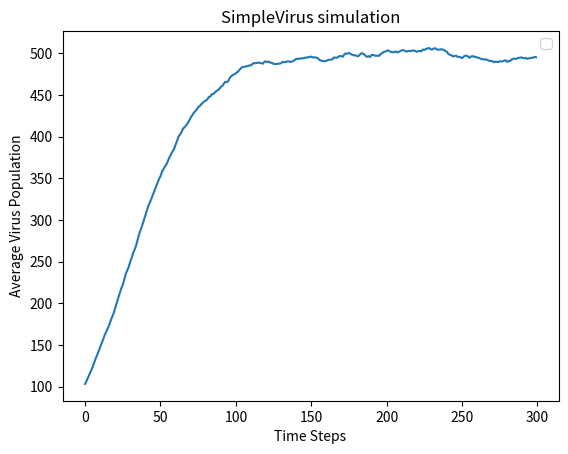

Here is the Python script that generated this plot: (Note: this script raises an exception after producing the figure.)

# coding: utf-8

# In[379]:

import numpy
import random
import pylab
import matplotlib.pyplot as plt

get_ipython().magic(u'matplotlib inline')

random.seed(0)


# In[6]:

class NoChildException(Exception):
    """
    NoChildException is raised by the reproduce() method in the SimpleVirus
    and ResistantVirus classes to indicate that a virus particle does not
    reproduce. You can use NoChildException as is, you do not need to
    modify/add any code.
    """


# In[52]:

class SimpleVirus(object):

    """
    Representation of a simple virus (does not model drug effects/resistance).
    """
    def __init__(self, maxBirthProb, clearProb):
        """
        Initialize a SimpleVirus instance, saves all parameters as attributes
        of the instance.
        maxBirthProb: Maximum reproduction probability (a float between 0-1)
        clearProb: Maximum clearance probability (a float between 0-1).
        """

        self.maxBirthProb = float(maxBirthProb)
        self.clearProb = float(clearProb)


    def getMaxBirthProb(self):
        """
        Returns the max birth probability.
        """
        return self.maxBirthProb

    def getClearProb(self):
        """
        Returns the clear probability.
        """
        return self.clearProb

    def doesClear(self):
        """ Stochastically determines whether this virus particle is cleared from the
        patient's body at a time step.
        returns: True with probability self.getClearProb and otherwise returns
        False.
        """
        if random.random() <= self.getClearProb():
            return True
        else:
            return False



    def reproduce(self, popDensity):
        """
        Stochastically determines whether this virus particle reproduces at a
        time step. Called by the update() method in the Patient and
        TreatedPatient classes. The virus particle reproduces with probability
        self.maxBirthProb * (1 - popDensity).

        If this virus particle reproduces, then reproduce() creates and returns
        the instance of the offspring SimpleVirus (which has the same
        maxBirthProb and clearProb values as its parent).

        popDensity: the population density (a float), defined as the current
        virus population divided by the maximum population.

        returns: a new instance of the SimpleVirus class representing the
        offspring of this virus particle. The child should have the same
        maxBirthProb and clearProb values as this virus. Raises a
        NoChildException if this virus particle does not reproduce.
        """
        if random.random() <= self.maxBirthProb * (1.0 - popDensity):
            return SimpleVirus(self.getMaxBirthProb(),self.getClearProb())
        else:
            raise NoChildException('Didnt reproduce!')



# In[362]:

class Patient(object):
    """
    Representation of a simplified patient. The patient does not take any drugs
    and his/her virus populations have no drug resistance.
    """

    def __init__(self, viruses, maxPop):
        """
        Initialization function, saves the viruses and maxPop parameters as
        attributes.

        viruses: the list representing the virus population (a list of
        SimpleVirus instances)

        maxPop: the maximum virus population for this patient (an integer)
        """
        self.viruses = viruses
        self.maxPop = int(maxPop)

    def getViruses(self):
        """
        Returns the viruses in this Patient.
        """
        return self.viruses


    def getMaxPop(self):
        """
        Returns the max population.
        """
        return self.maxPop


    def getTotalPop(self):
        """
        Gets the size of the current total virus population.
        returns: The total virus population (an integer)
        """
        return float(len(self.viruses))


    def update(self):
        """
        Update the state of the virus population in this patient for a single
        time step. update() should execute the following steps in this order:

        - Determine whether each virus particle survives and updates the list
        of virus particles accordingly.

        - The current population density is calculated. This population density
          value is used until the next call to update()

        - Based on this value of population density, determine whether each
          virus particle should reproduce and add offspring virus particles to
          the list of viruses in this patient.

        returns: The total virus population at the end of the update (an
        integer)
        """
        survivors = list()
        for virus in self.getViruses():
            if not virus.doesClear():
                survivors.append(virus)

        popDensity = float(len(survivors))/float(self.getMaxPop())

        self.viruses = survivors

        new_viruses = list()
        for virus in self.getViruses():
            try:
                new_viruses.append(virus.reproduce(popDensity))
            except NoChildException:
                pass
        self.viruses += new_viruses


# In[393]:

def simulationWithoutDrug(numViruses, maxPop, maxBirthProb, clearProb,
                          numTrials):
    """
    Run the simulation and plot the graph for problem 3 (no drugs are used,
    viruses do not have any drug resistance).
    For each of numTrials trial, instantiates a patient, runs a simulation
    for 300 timesteps, and plots the average virus population size as a
    function of time.

    numViruses: number of SimpleVirus to create for patient (an integer)
    maxPop: maximum virus population for patient (an integer)
    maxBirthProb: Maximum reproduction probability (a float between 0-1)
    clearProb: Maximum clearance probability (a float between 0-1)
    numTrials: number of simulation runs to execute (an integer)
    """
    averages = [0.0 for x in range(300)]
    for trial in range(numTrials):
        patient_zero = Patient([SimpleVirus(maxBirthProb, clearProb) for virus in range(numViruses)],maxPop)

        for timestep in range(300):
            patient_zero.update()
            averages[timestep] += patient_zero.getTotalPop()

    averages = [x/numTrials for x in averages]

    pylab.figure()
    pylab.legend(['viruses'])
    pylab.title('SimpleVirus simulation')
    pylab.xlabel('Time Steps')
    pylab.ylabel('Average Virus Population')
    pylab.plot(range(300), averages)
    pylab.show()


# In[963]:

simulationWithoutDrug(100, 1000, 0.1, 0.05, 50)


# In[972]:

class ResistantVirus(SimpleVirus):
    """
    Representation of a virus which can have drug resistance.
    """

    def __init__(self, maxBirthProb, clearProb, resistances, mutProb):
        """
        Initialize a ResistantVirus instance, saves all parameters as attributes
        of the instance.

        maxBirthProb: Maximum reproduction probability (a float between 0-1)

        clearProb: Maximum clearance probability (a float between 0-1).

        resistances: A dictionary of drug names (strings) mapping to the state
        of this virus particle's resistance (either True or False) to each drug.
        e.g. {'guttagonol':False, 'srinol':False}, means that this virus
        particle is resistant to neither guttagonol nor srinol.

        mutProb: Mutation probability for this virus particle (a float). This is
        the probability of the offspring acquiring or losing resistance to a drug.
        """

        SimpleVirus.__init__(self, float(maxBirthProb),float(clearProb))

        self.resistances = resistances
        self.mutProb = float(mutProb)

    def getResistances(self):
        """
        Returns the resistances for this virus.
        """
        return self.resistances

    def getMutProb(self):
        """
        Returns the mutation probability for this virus.
        """
        return self.mutProb

    def isResistantTo(self, drug):
        """
        Get the state of this virus particle's resistance to a drug. This method
        is called by getResistPop() in TreatedPatient to determine how many virus
        particles have resistance to a drug.

        drug: The drug (a string)

        returns: True if this virus instance is resistant to the drug, False
        otherwise.
        """
        try:
            if self.getResistances()[drug]:
                return True
            else:
                return False
        except:
            return False

    def reproduce(self, popDensity, activeDrugs):
        if all(self.isResistantTo(drug) == True for drug in activeDrugs) or not bool(activeDrugs):
            if random.random() <= self.getMaxBirthProb() * (1.0 - popDensity):
                mutated_resistances = dict()
                for key,value in self.resistances.iteritems():
                    if value:
                        if random.random() <= self.mutProb:
                            mutated_resistances[key] = False

                        else:
                            mutated_resistances[key] = True
                    else:
                        if random.random() <= self.mutProb:
                            mutated_resistances[key] = True

                        else:
                            mutated_resistances[key] = False
                return ResistantVirus(self.getMaxBirthProb(),self.getClearProb(), mutated_resistances, self.getMutProb())
            else:
                raise NoChildException('Didnt reproduce!')
        else:
            raise NoChildException('Didnt reproduce!')


# In[973]:

class TreatedPatient(Patient):
    """
    Representation of a patient. The patient is able to take drugs and his/her
    virus population can acquire resistance to the drugs he/she takes.
    """

    def __init__(self, viruses, maxPop):
        """
        Initialization function, saves the viruses and maxPop parameters as
        attributes. Also initializes the list of drugs being administered
        (which should initially include no drugs).

        viruses: The list representing the virus population (a list of
        virus instances)

        maxPop: The  maximum virus population for this patient (an integer)
        """
        Patient.__init__(self, viruses,maxPop)
        self.activeDrugs = list()


    def addPrescription(self, newDrug):
        """
        Administer a drug to this patient. After a prescription is added, the
        drug acts on the virus population for all subsequent time steps. If the
        newDrug is already prescribed to this patient, the method has no effect.

        newDrug: The name of the drug to administer to the patient (a string).

        postcondition: The list of drugs being administered to a patient is updated
        """
        postcondition = set(self.activeDrugs)
        postcondition.add(newDrug)
        self.activeDrugs = list(postcondition)


    def getPrescriptions(self):
        """
        Returns the drugs that are being administered to this patient.

        returns: The list of drug names (strings) being administered to this
        patient.
        """
        return self.activeDrugs


    def getResistPop(self, drugResist):
        """
        Get the population of virus particles resistant to the drugs listed in
        drugResist.

        drugResist: Which drug resistances to include in the population (a list
        of strings - e.g. ['guttagonol'] or ['guttagonol', 'srinol'])

        returns: The population of viruses (an integer) with resistances to all
        drugs in the drugResist list.
        """
        count = 0
        for virus in self.viruses:
            condition = all([virus.isResistantTo(drug) for drug in drugResist])
            if condition:
                count += 1
        return count


    def update(self):
        """
        Update the state of the virus population in this patient for a single
        time step. update() should execute these actions in order:

        - Determine whether each virus particle survives and update the list of
          virus particles accordingly

        - The current population density is calculated. This population density
          value is used until the next call to update().

        - Based on this value of population density, determine whether each
          virus particle should reproduce and add offspring virus particles to
          the list of viruses in this patient.
          The list of drugs being administered should be accounted for in the
          determination of whether each virus particle reproduces.

        returns: The total virus population at the end of the update (an
        integer)
        """
        survivors = list()
        for virus in self.getViruses():
            if not virus.doesClear():
                survivors.append(virus)

        popDensity = float(len(survivors))/float(self.getMaxPop())

        self.viruses = survivors
        new_viruses = list()

        for virus in self.getViruses():
            try:
                new_virus = virus.reproduce(popDensity, self.getPrescriptions())
                new_viruses.append(new_virus)
            except NoChildException:
                pass
        self.viruses += new_viruses


# In[1037]:

def simulationWithDrug(numViruses, maxPop, maxBirthProb, clearProb, resistances,
                       mutProb, numTrials):
    """
    For each of numTrials trials, instantiates a patient, runs a simulation for
    150 timesteps, adds guttagonol, and runs the simulation for an additional
    150 timesteps.  At the end plots the average virus population size
    (for both the total virus population and the guttagonol-resistant virus
    population) as a function of time.

    numViruses: number of ResistantVirus to create for patient (an integer)
    maxPop: maximum virus population for patient (an integer)
    maxBirthProb: Maximum reproduction probability (a float between 0-1)
    clearProb: maximum clearance probability (a float between 0-1)
    resistances: a dictionary of drugs that each ResistantVirus is resistant to
                 (e.g., {'guttagonol': False})
    mutProb: mutation probability for each ResistantVirus particle
             (a float between 0-1).
    numTrials: number of simulation runs to execute (an integer)

    """
    averages = [0.0 for x in range(300)]
    guttagonol_averages = [0.0 for x in range(300)]

    for trial in range(numTrials):
        viruses = list()
        for item in range(numViruses):
            viruses.append(ResistantVirus(maxBirthProb, clearProb, resistances, mutProb))
        patient = TreatedPatient(viruses,maxPop)


        for timestep in range(150):
            patient.update()
            averages[timestep] += patient.getTotalPop()
            guttagonol_averages[timestep] += patient.getResistPop(['guttagonol'])

        patient.addPrescription('guttagonol')
        for timestep in range(150,300):
            patient.update()
            averages[timestep] += patient.getTotalPop()
            guttagonol_averages[timestep] += patient.getResistPop(['guttagonol'])

    averages = [x/numTrials for x in averages]
    guttagonol_averages = [x/numTrials for x in guttagonol_averages]

    pylab.title('Treatment simulation')
    pylab.xlabel('Time Steps')
    pylab.ylabel('Average Virus Population')
    pylab.plot(range(300), averages, 'b--', label='Total Population')
    pylab.plot(range(300), guttagonol_averages, '-r', label='Guttagonol Population')
    pylab.legend()
    pylab.show()



# ## Running simulation
#
# #### simulation for 100 viruses with 0.1 prob of reproduction, 0.05 probability of clearing, no resistance to guttagonol, 0.005 prob of mutation, and 50 trials.

# In[1039]:

simulationWithDrug(100,1000,0.1,0.05,{'guttagonol': False},0.005,50)
